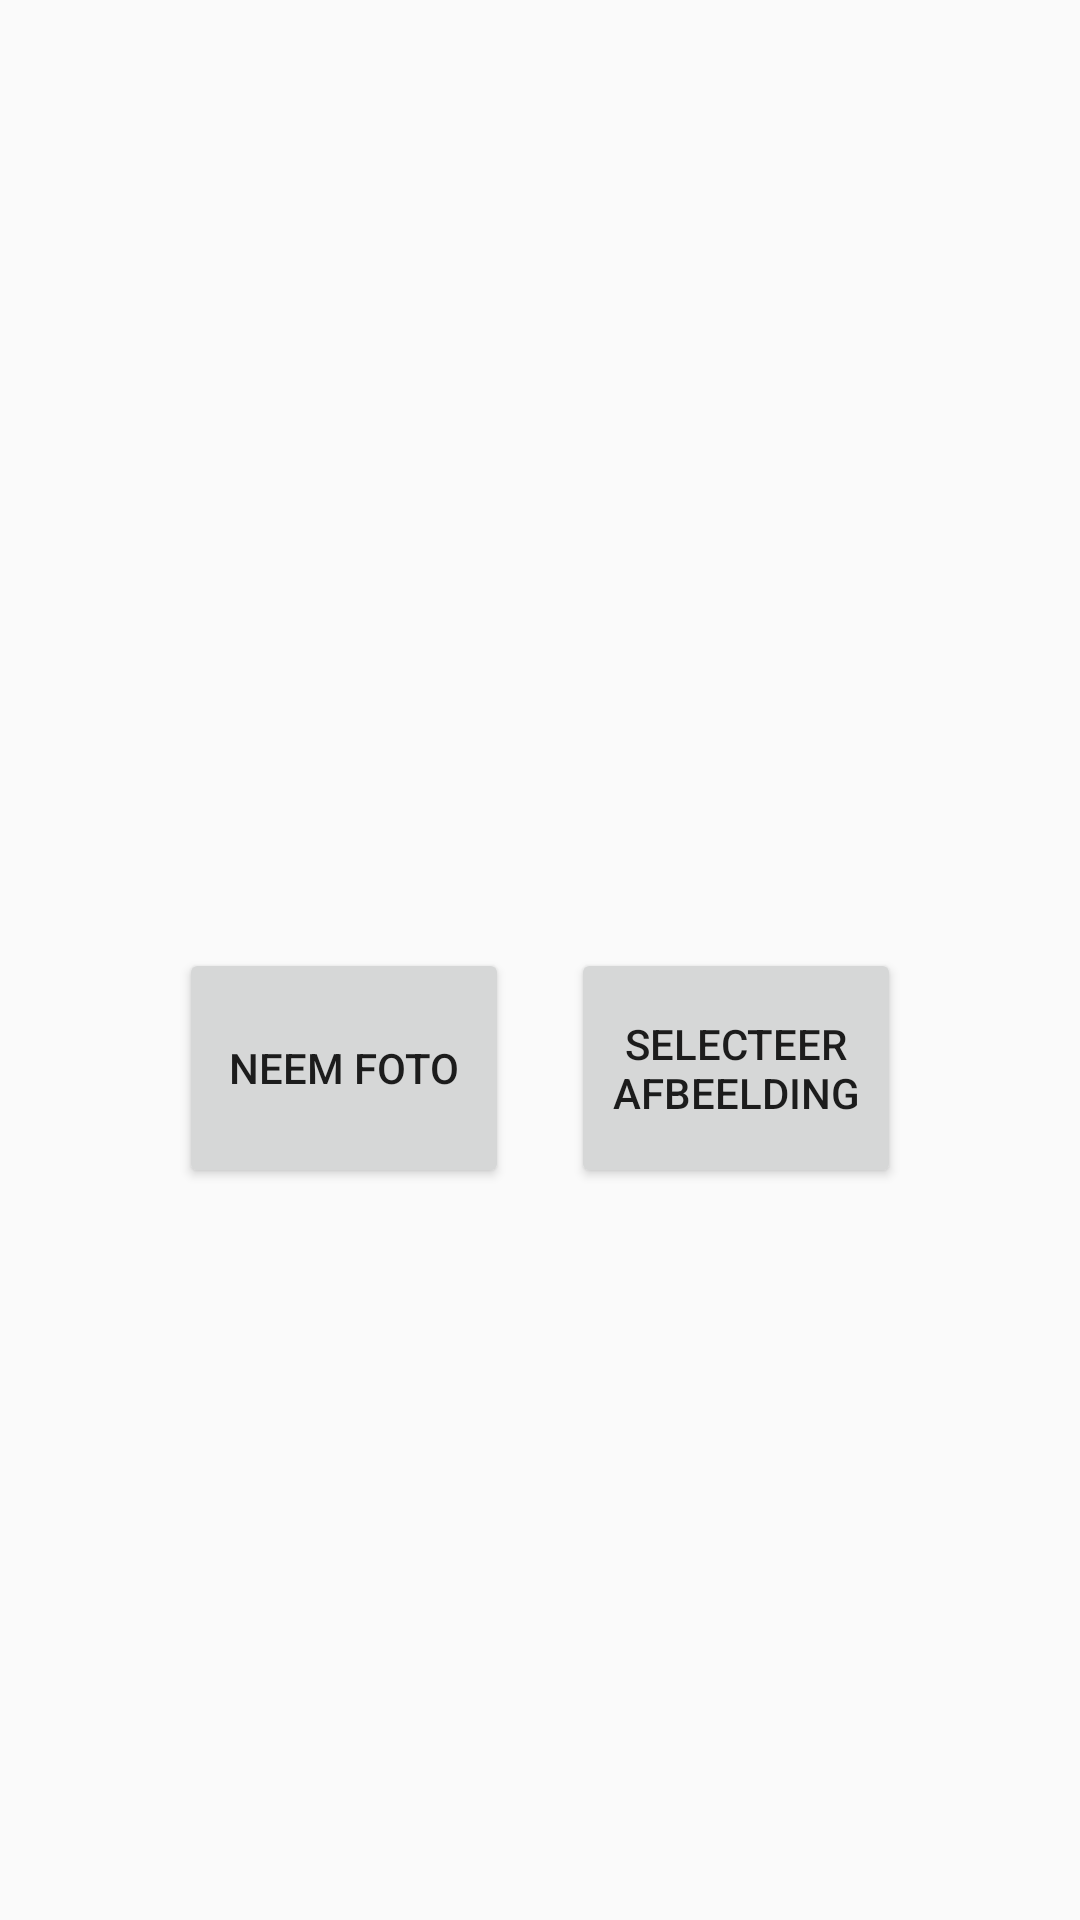

The Android layout XML behind this screen, and the referenced resources:
<!-- AndroidManifest.xml: application theme AppTheme -->
<!-- res/layout/activity_main.xml -->
<?xml version="1.0" encoding="utf-8"?>
<androidx.constraintlayout.widget.ConstraintLayout xmlns:android="http://schemas.android.com/apk/res/android"
    xmlns:app="http://schemas.android.com/apk/res-auto"
    xmlns:tools="http://schemas.android.com/tools"
    android:layout_width="match_parent"
    android:layout_height="match_parent"
    tools:context=".Controllers.MainActivity">

    <LinearLayout
        android:layout_width="match_parent"
        android:layout_height="match_parent">
        <ImageView
            android:id="@+id/my_avatar"
            android:layout_width="match_parent"
            android:layout_height="150pt"
            android:adjustViewBounds="true"/>

    </LinearLayout>



    <LinearLayout
        android:id="@+id/welcomeScreen"
        android:layout_width="match_parent"
        android:layout_height="match_parent"
        android:gravity="center"
        android:orientation="horizontal"
        android:paddingTop="35pt">

        <Button
            android:id="@+id/takePhotoButton"
            android:layout_width="110dp"
            android:layout_height="80dp"
            android:layout_gravity="center"
            android:layout_marginEnd="10pt"
            android:text="Neem foto"/>

        <Button
            android:id="@+id/selectImageButton"
            android:layout_width="110dp"
            android:layout_height="80dp"
            android:layout_gravity="center"
            android:text="Selecteer afbeelding" />
    </LinearLayout>
    <LinearLayout
        android:id="@+id/nextStepContainer"
        android:layout_width="match_parent"
        android:layout_height="match_parent"
        android:gravity="center"
        android:orientation="vertical"
        android:visibility="gone"
        android:paddingTop="180pt">
        <Button
            android:id="@+id/rotateImage"
            android:layout_width="240dp"
            android:layout_height="50dp"
            android:layout_gravity="center"
            android:text="Draai afbeelding 90° ->" />
        <TextView
            android:id="@+id/text_view_id"
            android:layout_height="wrap_content"
            android:layout_width="wrap_content"
            android:textSize="10pt"
            android:paddingTop="10pt"
            android:text="Wie is dit:"/>
        <EditText
            android:id="@+id/employee"
            android:maxLength="25"
            android:layout_width="120pt"
            android:layout_height="wrap_content"
            android:hint="@string/employeeName"
            android:inputType="textPersonName|textCapWords"
            tools:ignore="TextFields" />
        <Button
            android:id="@+id/nextStep"
            android:layout_width="240dp"
            android:layout_height="wrap_content"
            android:layout_marginBottom="20dp"
            android:text="Volgende stap" />

    </LinearLayout>
</androidx.constraintlayout.widget.ConstraintLayout>
<!-- resources referenced by this layout -->
<resources>
  <string name="employeeName" />
  <style name="AppTheme" parent="Theme.AppCompat.Light.DarkActionBar">
          
          <item name="colorPrimary">#E6492D</item>
          <item name="colorPrimaryDark">@color/colorPrimaryDark</item>
          <item name="colorAccent">@color/colorAccent</item>
  
      </style>
  <!-- not gathered from this repository: default colours our renderer supplied (Android Studio template values) -->
  <color name="colorPrimaryDark">#FF3700B3</color>
  <color name="colorAccent">#FF03DAC5</color>
</resources>
